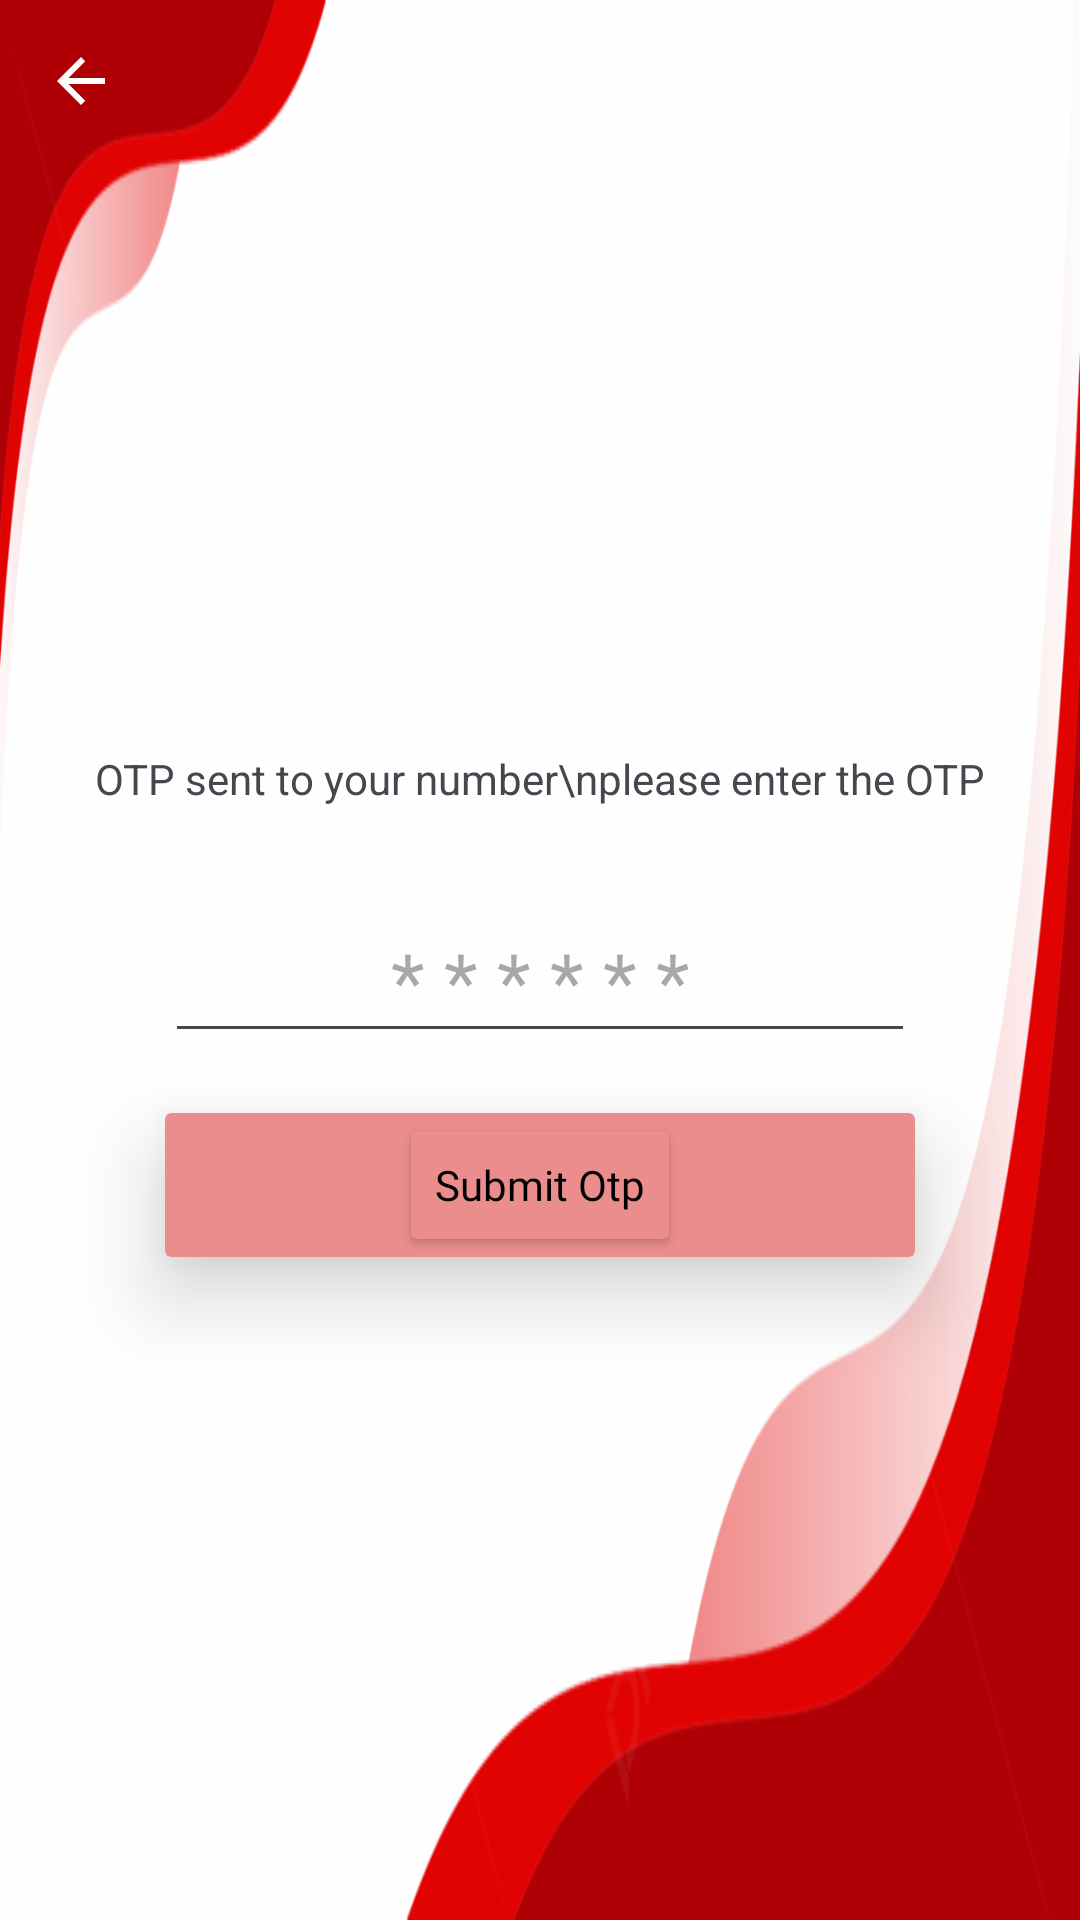

Produce the Android XML layout that renders to this screen, including the resource entries it uses.
<!-- AndroidManifest.xml: application theme Theme.LearningApp -->
<!-- res/layout/activity_otp.xml -->
<?xml version="1.0" encoding="utf-8"?>
<androidx.constraintlayout.widget.ConstraintLayout xmlns:android="http://schemas.android.com/apk/res/android"
    xmlns:app="http://schemas.android.com/apk/res-auto"
    xmlns:tools="http://schemas.android.com/tools"
    android:id="@+id/main"
    android:background="@drawable/bg2"
    android:layout_width="match_parent"
    android:layout_height="match_parent"
    tools:context=".firebase.OtpActivity">

    <ImageView
        android:id="@+id/btn_back"
        android:layout_width="wrap_content"
        android:layout_height="wrap_content"
        android:src="@drawable/baseline_arrow_back_24"
        android:layout_margin="15dp"
        app:layout_constraintTop_toTopOf="parent"
        app:layout_constraintStart_toStartOf="parent"/>

    <ImageView
        android:id="@+id/imgView"
        android:layout_width="wrap_content"
        android:layout_height="150dp"
        android:src="@drawable/password"
        android:layout_marginTop="50dp"
        app:layout_constraintTop_toTopOf="parent"
        app:layout_constraintStart_toStartOf="parent"
        app:layout_constraintEnd_toEndOf="parent"/>

    <EditText
        android:id="@+id/editText_Otp"
        android:layout_width="wrap_content"
        android:layout_height="wrap_content"
        android:layout_marginTop="30dp"
        android:gravity="center"
        android:textSize="26sp"
        android:inputType="numberPassword"
        android:maxLength="6"
        app:layout_constraintTop_toBottomOf="@id/txtView"
        app:layout_constraintStart_toStartOf="parent"
        app:layout_constraintEnd_toEndOf="parent"
        android:hint="* * * * * *"
        android:minWidth="250dp"/>

    <TextView
        android:id="@+id/txtView"
        android:layout_width="match_parent"
        android:layout_height="wrap_content"
        android:layout_marginTop="50dp"
        android:gravity="center"
        app:layout_constraintStart_toStartOf="parent"
        app:layout_constraintEnd_toEndOf="parent"
        app:layout_constraintTop_toBottomOf="@id/imgView"
        android:text="OTP sent to your number\nplease enter the OTP"/>


    <androidx.cardview.widget.CardView
        android:id="@+id/cardView"
        android:layout_width="wrap_content"
        android:layout_height="wrap_content"
        android:layout_marginTop="20dp"
        android:minWidth="250dp"
        app:cardBackgroundColor="#EB8D8D"
        app:cardElevation="16dp"
        app:layout_constraintEnd_toEndOf="@+id/editText_Otp"
        app:layout_constraintStart_toStartOf="@+id/editText_Otp"
        app:layout_constraintTop_toBottomOf="@+id/editText_Otp">

        <Button
            android:id="@+id/bt_Submit"
            style="@style/MediumFont16"
            android:layout_width="match_parent"
            android:layout_height="wrap_content"
            android:layout_gravity="center"
            android:backgroundTint="#EB8D8D"
            android:text="Submit Otp"
            android:textColor="#000000" />
    </androidx.cardview.widget.CardView>

</androidx.constraintlayout.widget.ConstraintLayout>
<!-- resources referenced by this layout -->
<resources>
  <!-- drawable baseline_arrow_back_24 (drawable) -->
  <vector xmlns:android="http://schemas.android.com/apk/res/android" android:autoMirrored="true" android:height="24dp" android:tint="#FFFFFF" android:viewportHeight="24" android:viewportWidth="24" android:width="24dp">
        
      <path android:fillColor="@android:color/white"
          android:pathData="M20,11H7.83l5.59,-5.59L12,4l-8,8 8,8 1.41,-1.41L7.83,13H20v-2z"/>
  
  
  </vector>
  <!-- drawable bg2: png bitmap (drawable, 36859 bytes) -->
  <style name="MediumFont16" parent="Base.Theme.LearningApp">
          <item name="android:textSize">@dimen/_16ssp</item>
          <item name="android:fontFamily">@font/medium</item>
      </style>
  <style name="Theme.LearningApp" parent="Base.Theme.LearningApp" />
  <style name="Base.Theme.LearningApp" parent="Theme.Material3.DayNight.NoActionBar">
          
          
          <item name="android:statusBarColor">@color/black</item>
      </style>
  <color name="black">#FF000000</color>
</resources>
